The GitHub repository itskevinshi/comp-vision-project contains a labelled image folder "fog" with 38 categories: apple apple scab, apple black rot, apple cedar apple rust, apple healthy, blueberry healthy, cherry including sour powdery mildew, cherry including sour healthy, corn (maize) cercospora leaf spot gray leaf spot, corn common rust, corn northern leaf blight, corn healthy, grape black rot, grape esca black measles, grape leaf blight (isariopsis leaf spot), grape healthy, orange Huanglongbing citrus greening, peach bacterial spot, peach healthy, bell pepper bacterial spot, bell pepper healthy, potato early blight, potato late blight, potato healthy, raspberry healthy, soybean healthy, squash powdery mildew, strawberry leaf scorch, strawberry healthy, tomato bacterial spot, tomato early blight, tomato late blight, tomato leaf mold, tomato septoria leaf spot, tomato spider mites two spotted spider mite, tomato target spot, tomato yellow leaf curl virus, tomato mosaic virus, tomato healthy. Examples follow, each with its label.

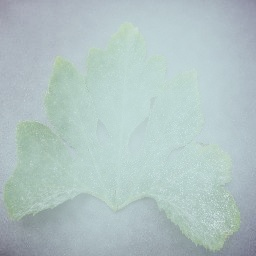
Label: squash powdery mildew

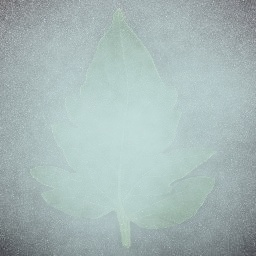
Label: tomato healthy

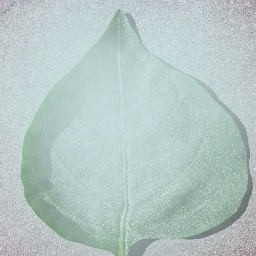
Label: bell pepper healthy

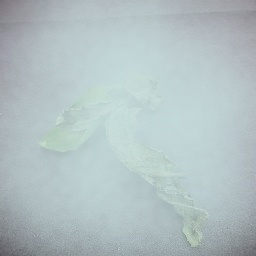
Label: tomato late blight

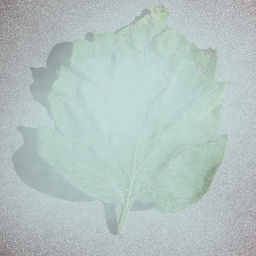
Label: tomato target spot

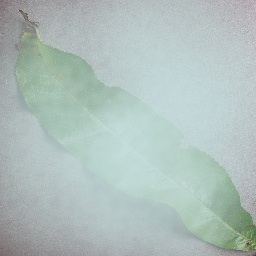
Label: peach bacterial spot
